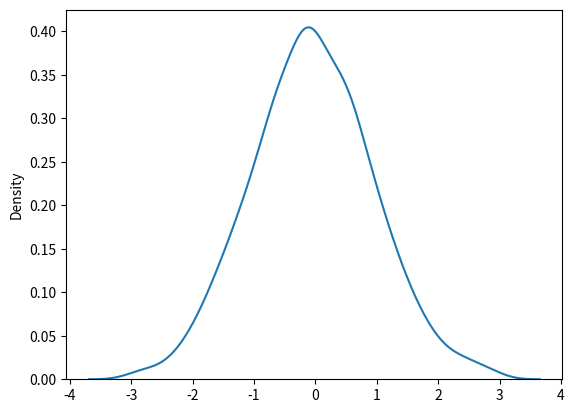

Here is the Python script that generated this plot:
import numpy as np
import seaborn as sns
import matplotlib.pyplot as plt

def seaborn_plot_to_function(data):
    # Create the Seaborn plot
    sns_plot = sns.kdeplot(data)

    # Extract plot data
    x = sns_plot.get_lines()[0].get_data()[0]
    y = sns_plot.get_lines()[0].get_data()[1]

    # Close the Seaborn plot
    plt.close()

    # Define the function
    def function_to_evaluate(x_value):
        # Find the corresponding y value for the given x value
        index = (np.abs(x - x_value)).argmin()
        return y[index]

    return function_to_evaluate

# Generate some random data for demonstration
data = np.random.randn(1000)

# Convert Seaborn plot to a function
kde_func = seaborn_plot_to_function(data)

# Test the function with some values
print(kde_func(-1))
print(kde_func(0))
print(kde_func(1))
